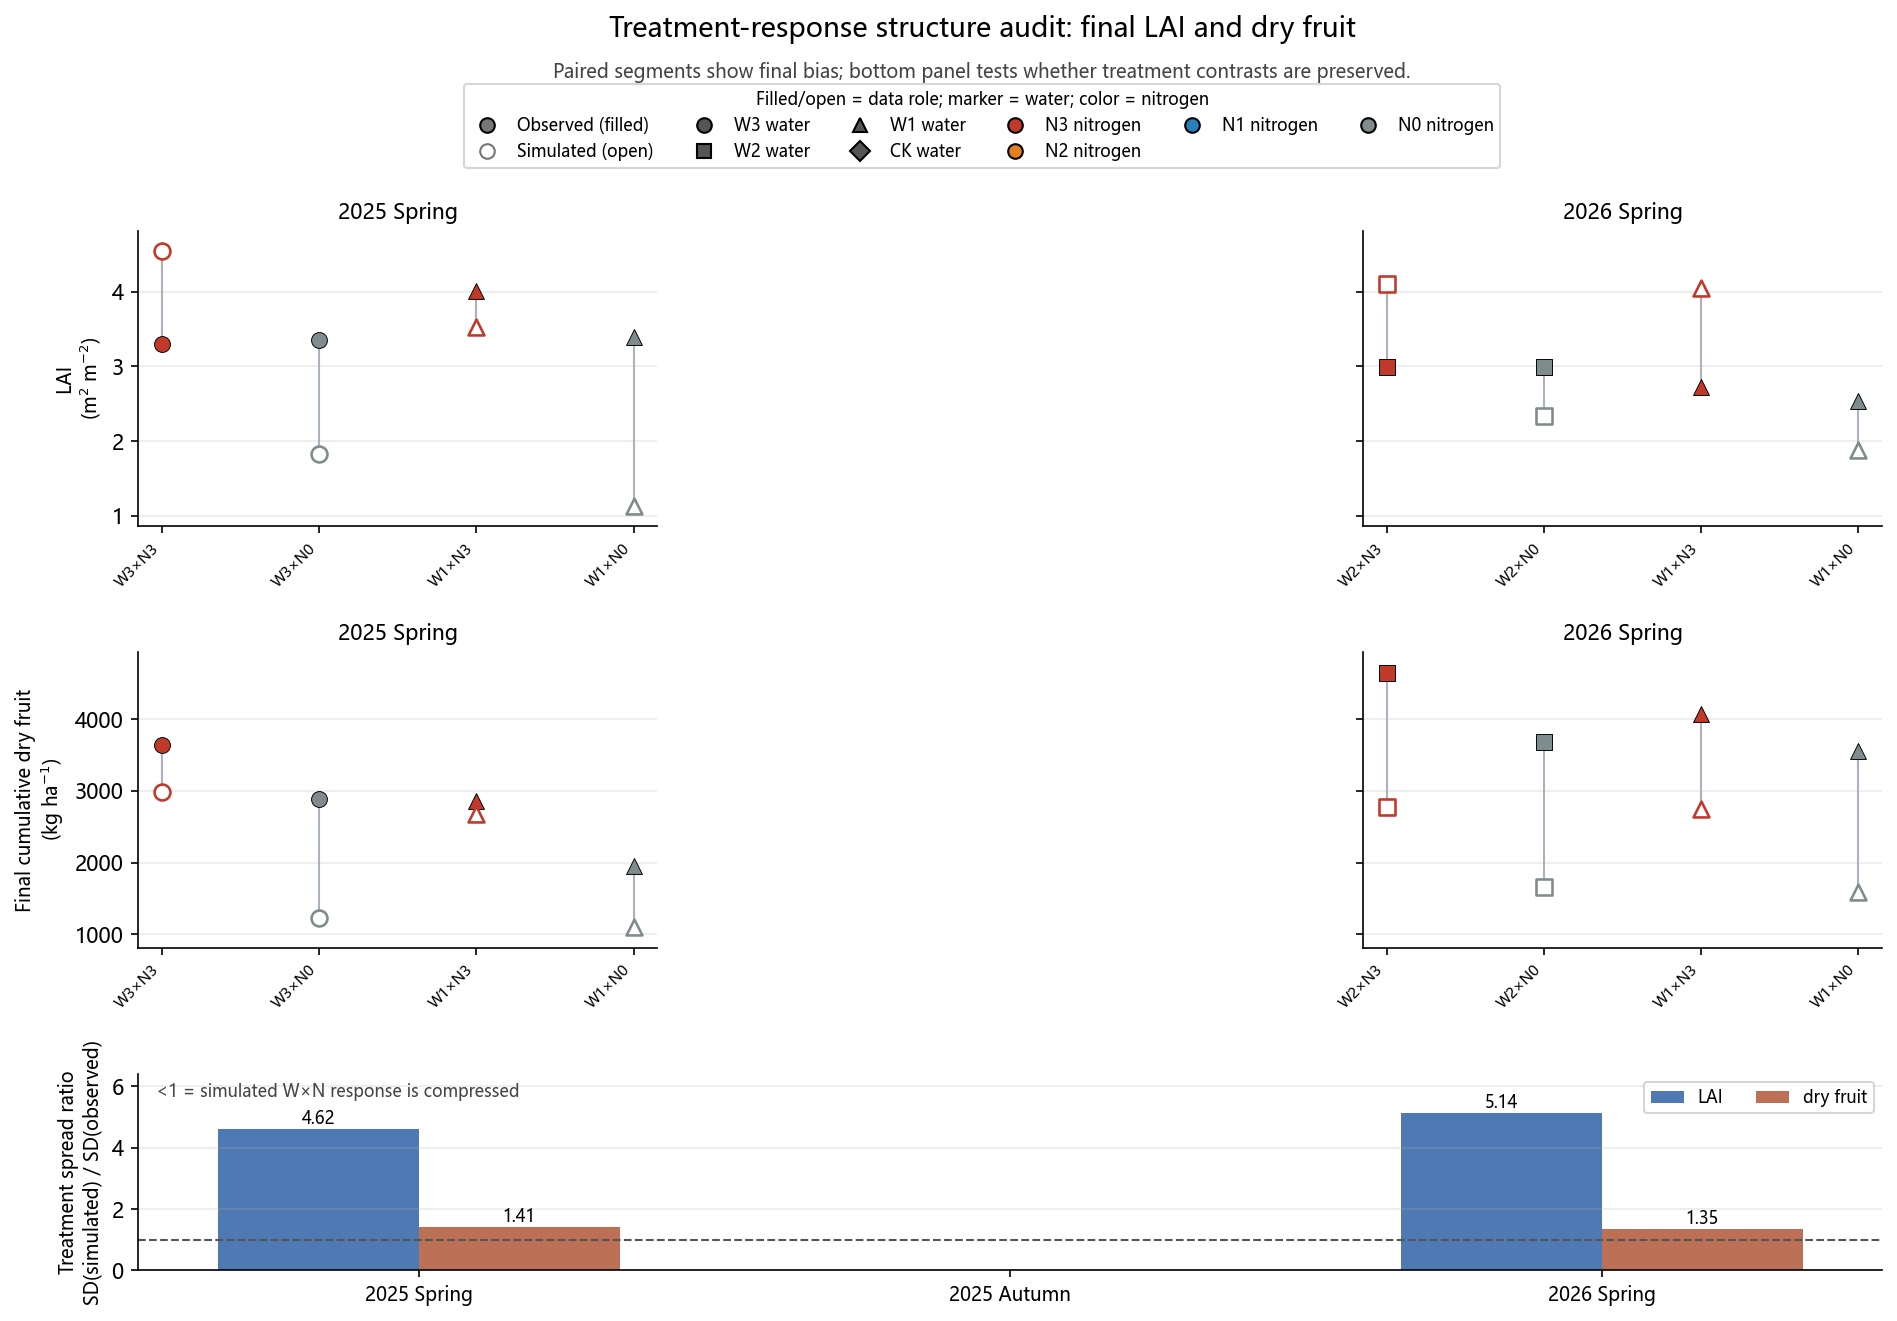

Data behind this chart, as committed beside it:
season, response, n_treatments, observed_sd, simulated_sd, spread_ratio_sim_over_obs, observed_range, simulated_range, mean_bias_sim_minus_obs
25SP, LAID, 4, 0.3375, 1.558, 4.616, 0.719, 3.41, -0.7542
26SP, LAID, 4, 0.224, 1.151, 5.136, 0.463, 2.218, 0.285
25SP, DRY_CUM, 4, 686.8, 970.8, 1.414, 1679, 1879, -836.8
26SP, DRY_CUM, 4, 489.9, 660, 1.347, 1091, 1190, -1796
